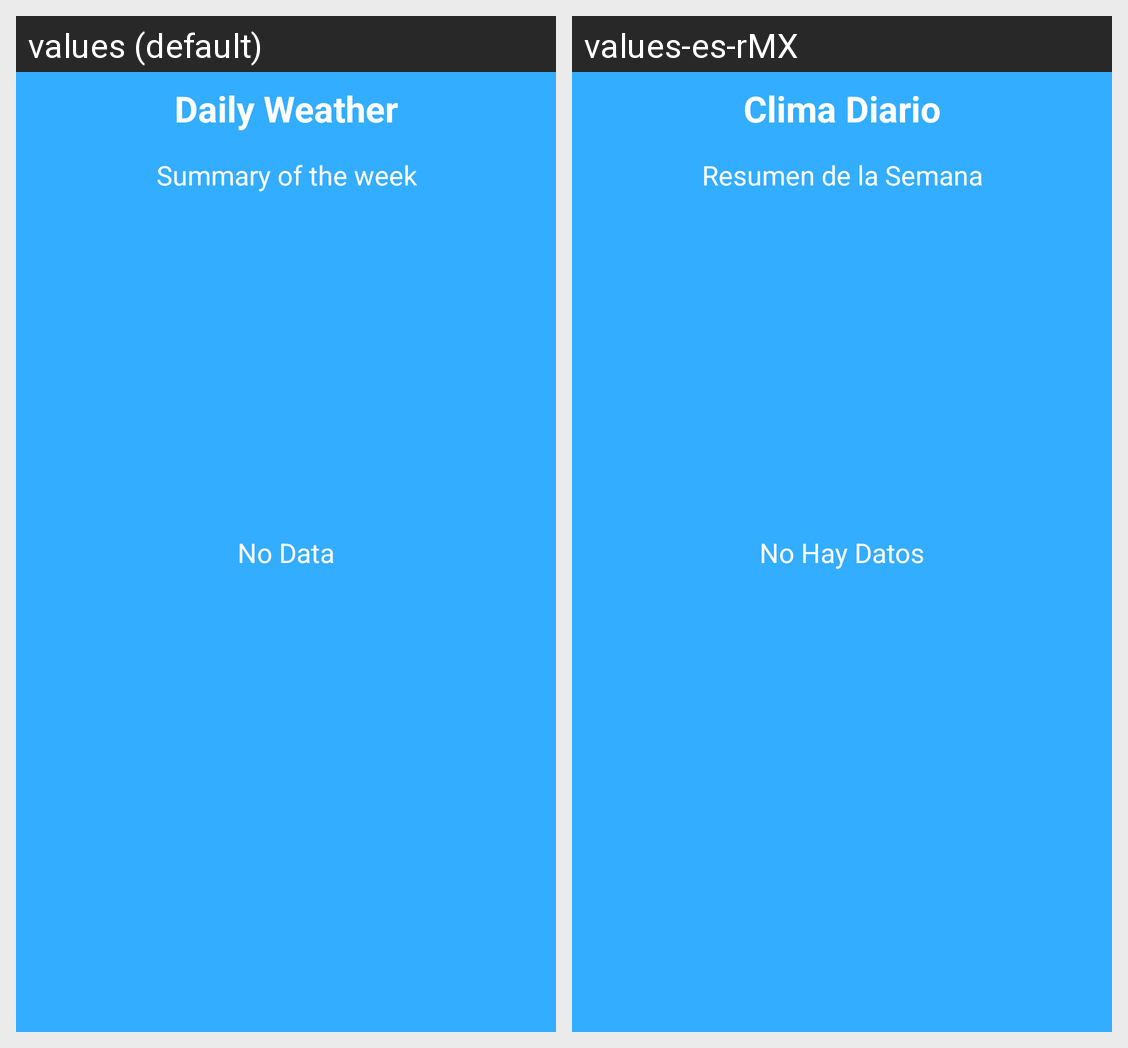

Locale-by-locale string values for the Android screen shown in this grid:
Android screen res/layout/activity_daily_weather.xml rendered under 2 locales, left to right: values (default), values-es-rMX. Device: Nexus 5 (rendered at 1080×1920; each locale shown at half size, 540×960, under a caption strip naming it); theme Theme.KolorWeatherBedu.
Strings drawn on this screen, with the default value and each locale's value (text and hints the layout hard-codes, and strings that could not be matched under every locale, appear in the picture but are not listed):

daily_weather
  values: Daily Weather
  values-es-rMX: Clima Diario

summary_of_the_week
  values: Summary of the week
  values-es-rMX: Resumen de la Semana

no_daily_data
  values: No Data
  values-es-rMX: No Hay Datos
